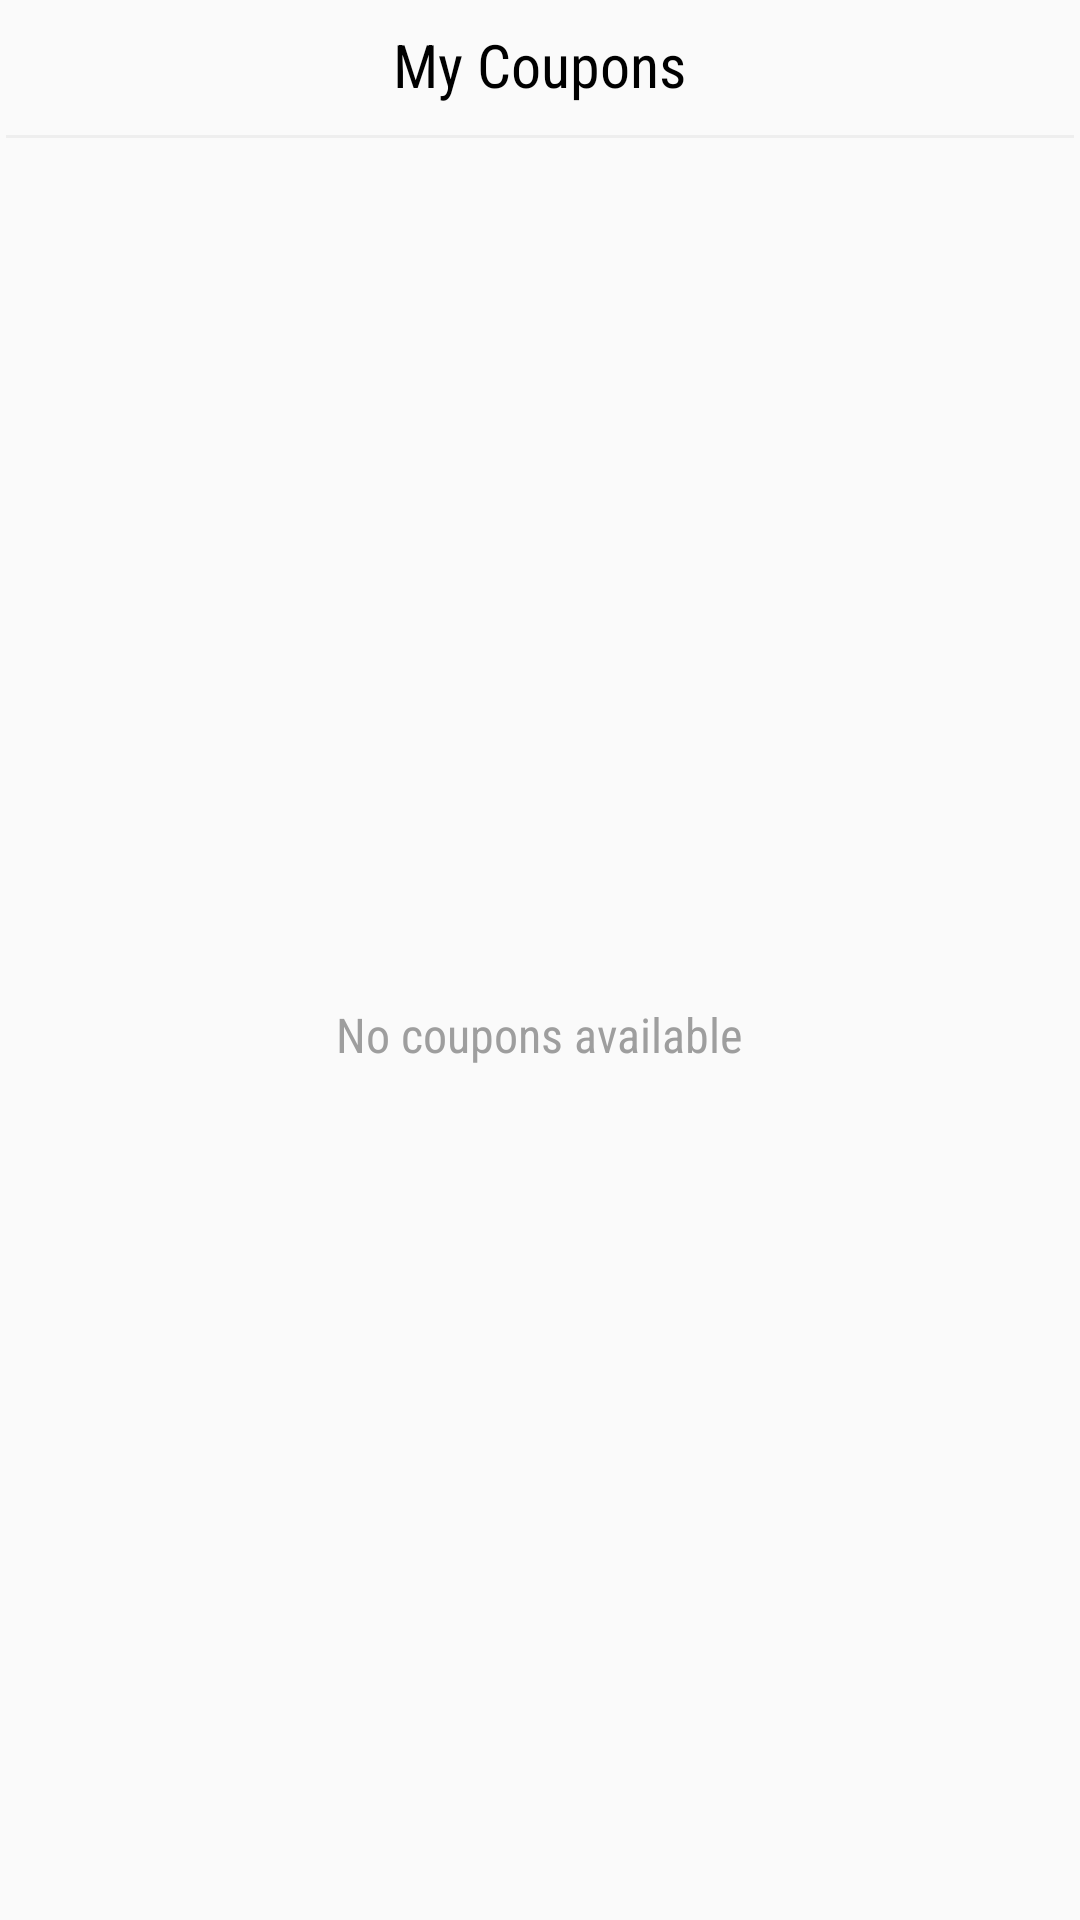

The Android layout XML behind this screen, and the referenced resources:
<!-- AndroidManifest.xml: application theme AppTheme -->
<!-- res/layout/activity_coupon.xml -->
<?xml version="1.0" encoding="utf-8"?>
<RelativeLayout xmlns:android="http://schemas.android.com/apk/res/android"
    xmlns:app="http://schemas.android.com/apk/res-auto"
    xmlns:tools="http://schemas.android.com/tools"
    android:layout_width="match_parent"
    android:layout_height="match_parent"
    tools:context="narmware.com.photouploadcopy.activity.InvoiceActivity">

    <LinearLayout
        android:orientation="horizontal"
        android:id="@+id/linear_line"
        android:layout_margin="2dp"
        android:background="@color/grey_200"
        android:layout_below="@+id/txtPay"
        android:layout_width="match_parent"
        android:layout_height="1dp"/>

    <LinearLayout
        android:id="@+id/empty_coupon"
        android:orientation="vertical"
        android:gravity="center"
        android:layout_centerInParent="true"
        android:layout_width="wrap_content"
        android:layout_height="wrap_content">
        <ImageView
            app:srcCompat="@drawable/ic_invoice"
            android:layout_width="50dp"
            android:layout_height="50dp" />
        <TextView
            android:text="No coupons available"
            style="@style/textStyle"
            android:textColor="@color/grey_500"
            android:layout_width="wrap_content"
            android:layout_height="wrap_content" />
    </LinearLayout>

    <TextView
        android:id="@+id/txtPay"
        android:padding="8dp"
        style="@style/small_title_textStyle"
        android:layout_centerHorizontal="true"
        android:text="My Coupons"
        android:layout_width="wrap_content"
        android:layout_height="wrap_content" />

    <android.support.v7.widget.RecyclerView
        android:id="@+id/recycler"
        android:layout_below="@id/linear_line"
        android:layout_width="match_parent"
        android:layout_height="match_parent"
        android:layout_margin="3dp"
        android:scrollbars="vertical"/>
</RelativeLayout>
<!-- resources referenced by this layout -->
<resources>
  <color name="grey_200">#eeeeee</color>
  <color name="grey_500">#9e9e9e</color>
  <style name="small_title_textStyle">
          <item name="android:fontFamily">sans-serif-condensed</item>
          <item name="android:textColor">@android:color/black</item>
          <item name="android:textSize">20sp</item>
      </style>
  <style name="textStyle">
          <item name="android:fontFamily">sans-serif-condensed</item>
          <item name="android:textColor">@android:color/black</item>
          <item name="android:textSize">16sp</item>
      </style>
  <style name="AppTheme" parent="Theme.AppCompat.Light.DarkActionBar">
          
          <item name="colorPrimary">@color/colorPrimary</item>
          <item name="colorPrimaryDark">@color/colorPrimaryDark</item>
          <item name="colorAccent">@color/colorAccent</item>
          <item name="android:windowContentTransitions">true</item>
      </style>
  <color name="colorPrimary">@color/red_500</color>
  <color name="colorPrimaryDark">@color/red_600</color>
  <color name="colorAccent">@color/colorPrimary</color>
  <color name="red_500">#e51c23</color>
  <color name="red_600">#dd191d</color>
</resources>
